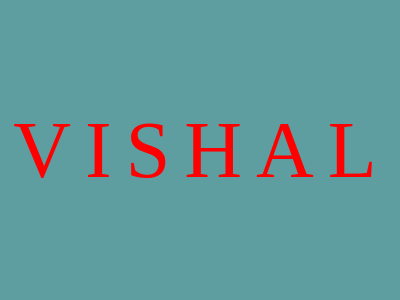

Recreate this image using only HTML and CSS.

<!DOCTYPE html>
<html lang="en">
  <head>
    <meta charset="UTF-8" />
    <meta http-equiv="X-UA-Compatible" content="IE=edge" />
    <meta name="viewport" content="width=device-width, initial-scale=1.0" />
    <title>Document</title>
    <style>
      * {
        margin: 0;
        padding: 0;
        box-sizing: border-box;
      }
      body {
        width: 100vw;
        height: 100vh;
        background-color: cadetblue;
        display: grid;
        place-items: center;
      }
      main {
        display: flex;
        justify-content: center;
      }
      main ul li {
        list-style: none;
        display: inline;
        margin: 10px;
        font-size: 80px;
        color: red;
        animation: light 2s linear infinite;
        margin-left: 0;
      }
      @keyframes light {
        0% {
          color: chartreuse;
        }
        90% {
          color: rgb(64, 0, 255);
        }
        100% {
          color: rgb(205, 76, 50);
          /* box-shadow: 0 0 1rem pink, 0 0 2rem rgb(36, 150, 127); */
        }
      }
    </style>
  </head>
  <body>
    <main>
      <ul>
        <li>V</li>
        <li>I</li>
        <li>S</li>
        <li>H</li>
        <li>A</li>
        <li>L</li>
      </ul>
    </main>
  </body>
</html>
